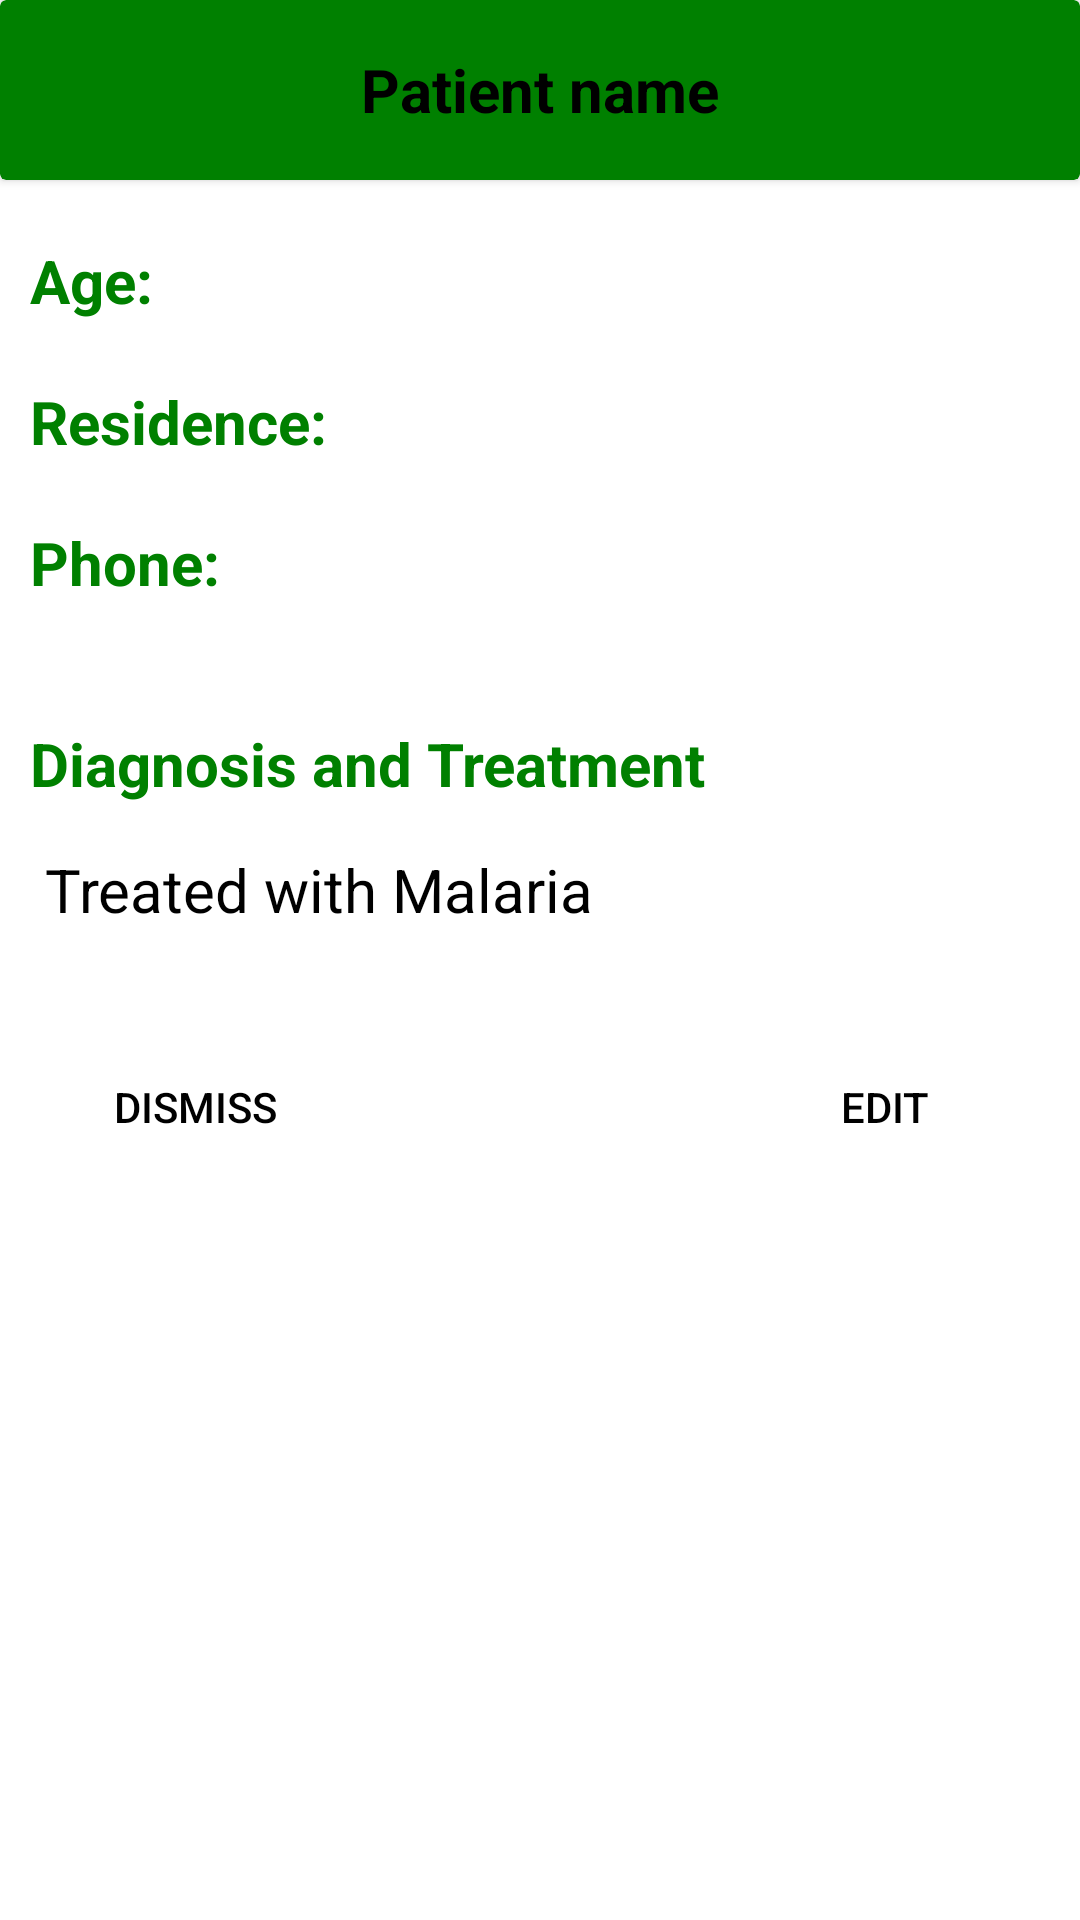

Reconstruct the res/layout file that produces this screen, plus the resources it refers to.
<!-- AndroidManifest.xml: application theme Theme.PatientPostdischarge -->
<!-- res/layout/activity_patient_details.xml -->
<?xml version="1.0" encoding="utf-8"?>
<RelativeLayout xmlns:android="http://schemas.android.com/apk/res/android"
    xmlns:tools="http://schemas.android.com/tools"
    android:layout_width="match_parent"
    android:layout_height="match_parent"
    android:background="@color/white"
    tools:context=".doctor.PatientDetails">

    <androidx.cardview.widget.CardView
        android:id="@+id/toolBar"
        android:layout_width="match_parent"
        android:layout_height="60dp"
        android:backgroundTint="@color/primary">

        <TextView
            android:id="@+id/patientName"
            android:layout_width="wrap_content"
            android:layout_height="wrap_content"
            android:text="Patient name"
            android:textColor="@color/black"
            android:textSize="20sp"
            android:textStyle="bold"
            android:layout_gravity="center"/>
    </androidx.cardview.widget.CardView>


    <LinearLayout
        android:id="@+id/ll1"
        android:layout_below="@+id/toolBar"
        android:layout_width="match_parent"
        android:layout_height="wrap_content"
        android:layout_marginTop="20dp"
        android:layout_marginHorizontal="10dp"
        android:orientation="horizontal">

        <TextView
            android:id="@+id/age"
            android:layout_width="120dp"
            android:layout_height="wrap_content"
            android:text="Age:"
            android:textColor="@color/primary"
            android:textSize="20sp"
            android:textStyle="bold" />
        <TextView
            android:id="@+id/ageValue"
            android:layout_width="wrap_content"
            android:layout_height="wrap_content"
            android:layout_marginStart="10dp"
            android:textColor="@color/black"
            android:textSize="20sp"/>
    </LinearLayout>

    <LinearLayout
        android:id="@+id/ll2"
        android:layout_below="@+id/ll1"
        android:layout_width="match_parent"
        android:layout_height="wrap_content"
        android:layout_marginTop="20dp"
        android:layout_marginHorizontal="10dp"
        android:orientation="horizontal">

        <TextView
            android:id="@+id/residence"
            android:layout_width="120dp"
            android:layout_height="wrap_content"
            android:text="Residence:"
            android:textColor="@color/primary"
            android:textSize="20sp"
            android:textStyle="bold" />
        <TextView
            android:id="@+id/residenceValue"
            android:layout_width="wrap_content"
            android:layout_height="wrap_content"
            android:layout_marginStart="10dp"
            android:textColor="@color/black"
            android:textSize="20sp"/>
    </LinearLayout>

    <LinearLayout
        android:id="@+id/ll3"
        android:layout_below="@+id/ll2"
        android:layout_width="match_parent"
        android:layout_height="wrap_content"
        android:layout_marginTop="20dp"
        android:layout_marginHorizontal="10dp"
        android:orientation="horizontal">

        <TextView
            android:id="@+id/phone"
            android:layout_width="120dp"
            android:layout_height="wrap_content"
            android:text="Phone:"
            android:textColor="@color/primary"
            android:textSize="20sp"
            android:textStyle="bold" />
        <TextView
            android:id="@+id/phoneValue"
            android:layout_width="wrap_content"
            android:layout_height="wrap_content"
            android:layout_marginStart="10dp"
            android:textColor="@color/black"
            android:textSize="20sp"/>
    </LinearLayout>

        <TextView
            android:id="@+id/diagnosis"
            android:layout_below="@+id/ll3"
            android:layout_width="wrap_content"
            android:layout_height="wrap_content"
            android:text="Diagnosis and Treatment"
            android:layout_marginTop="40dp"
            android:layout_marginStart="10dp"
            android:textColor="@color/primary"
            android:textSize="20sp"
            android:textStyle="bold" />
    <TextView
        android:layout_width="match_parent"
        android:layout_height="wrap_content"
        android:layout_below="@id/diagnosis"
        android:id="@+id/diagnosisValue"
        android:textColor="@color/black"
        android:textSize="20sp"
        android:layout_marginTop="15dp"
        android:layout_marginHorizontal="10dp"
        android:text=" Treated with Malaria"/>

    <Button
        android:layout_width="110dp"
        android:layout_height="wrap_content"
        android:background="@drawable/button"
        android:text="Dismiss"
        android:layout_alignParentStart="true"
        android:textColor="@color/black"
        android:layout_below="@id/diagnosisValue"
        android:id="@+id/discharge"
        android:layout_marginStart="10dp"
        android:layout_marginTop="35dp" />

    <Button
        android:id="@+id/edit"
        android:layout_width="110dp"
        android:layout_height="wrap_content"
        android:layout_below="@id/diagnosisValue"
        android:layout_alignParentEnd="true"
        android:layout_marginTop="35dp"
        android:layout_marginEnd="10dp"
        android:layout_marginBottom="10dp"
        android:background="@drawable/button"
        android:text="Edit"
        android:textColor="@color/black" />


</RelativeLayout>
<!-- resources referenced by this layout -->
<resources>
  <color name="black">#FF000000</color>
  <color name="primary">#FF008000</color>
  <color name="white">#FFFFFFFF</color>
  <style name="Theme.PatientPostdischarge" parent="Base.Theme.PatientPostdischarge" />
  <style name="Base.Theme.PatientPostdischarge" parent="Theme.Material3.DayNight.NoActionBar">
          
          
          <item name="colorPrimary">@color/primary</item>
          <item name="android:navigationBarColor">@color/primary</item>
      </style>
</resources>
